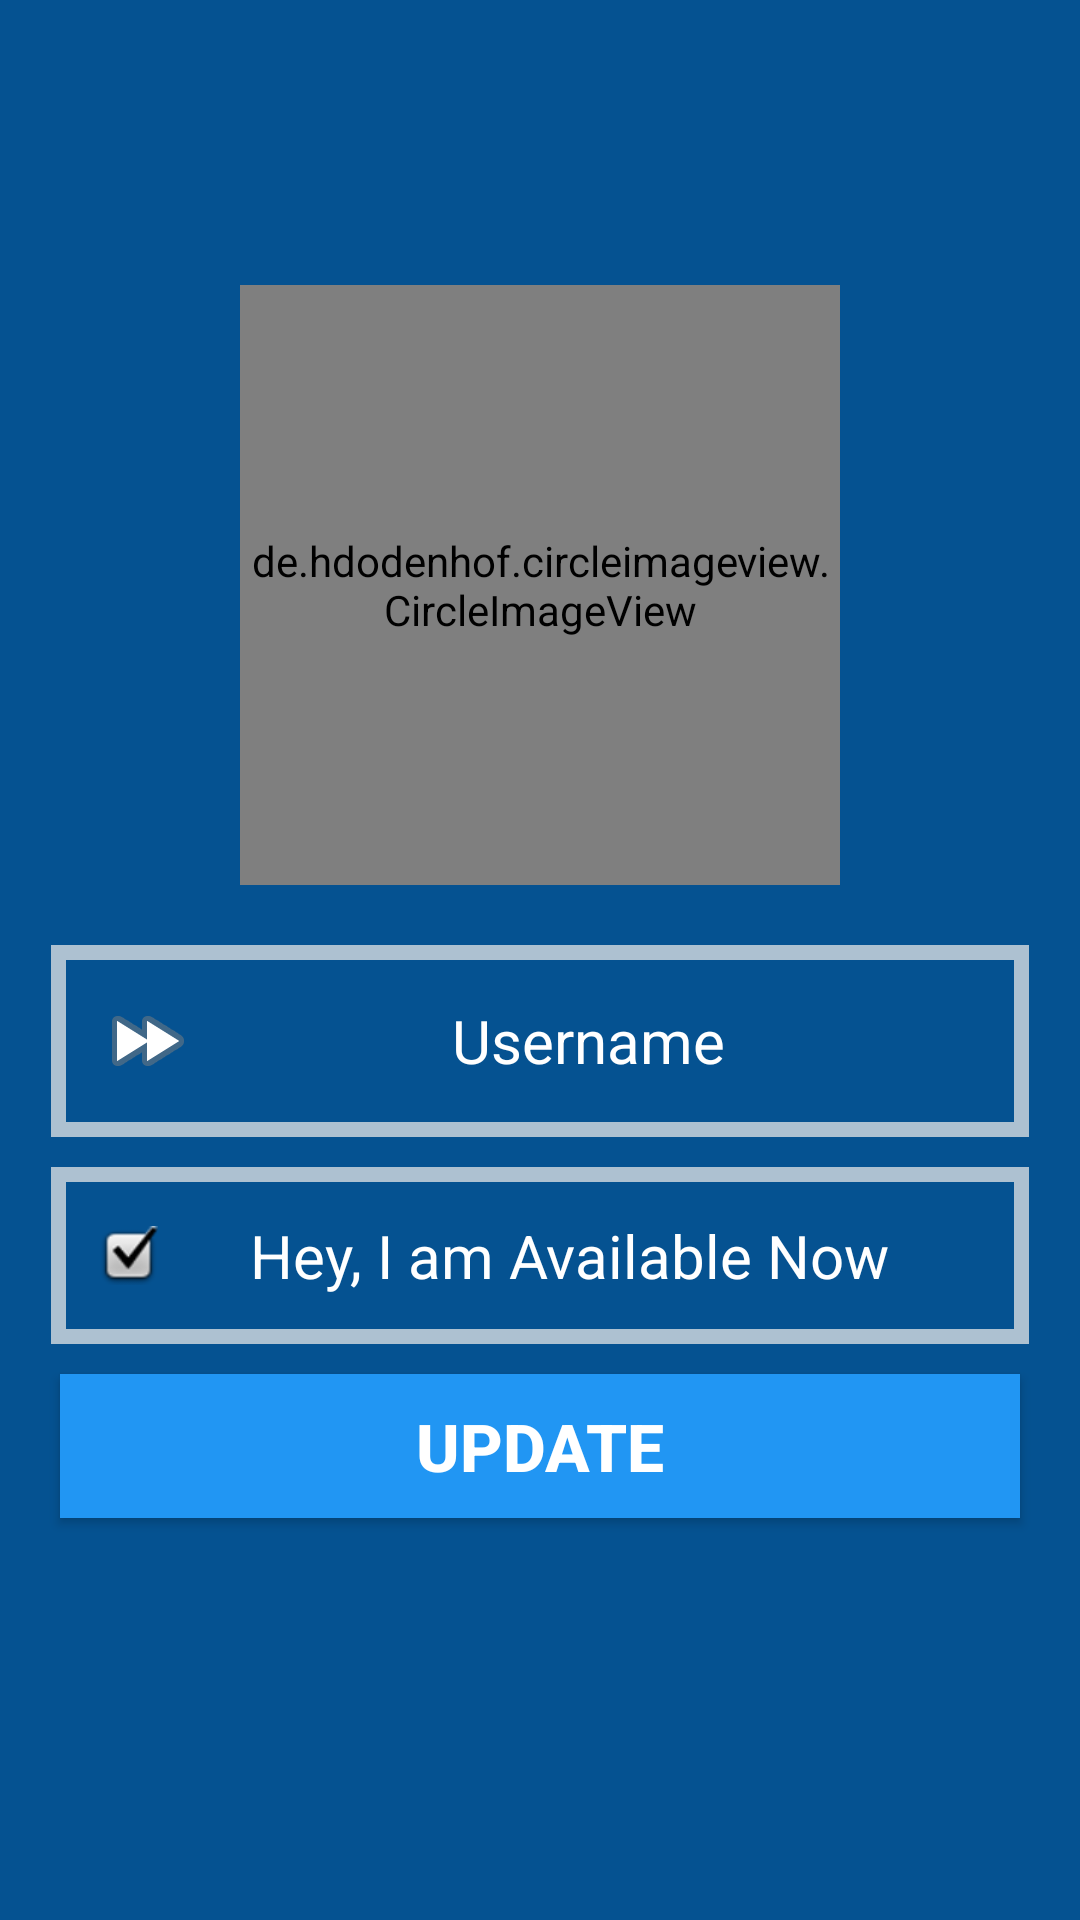

Here is an Android app screen rendered from its layout file. Give the layout XML and the strings, colors and styles it references.
<!-- AndroidManifest.xml: application theme Theme.Skyappjava -->
<!-- res/layout/activity_settings.xml -->
<?xml version="1.0" encoding="utf-8"?>
<RelativeLayout xmlns:android="http://schemas.android.com/apk/res/android"
    xmlns:app="http://schemas.android.com/apk/res-auto"
    xmlns:tools="http://schemas.android.com/tools"
    android:layout_width="match_parent"
    android:layout_height="match_parent"
    android:background="#055291"
    tools:context=".SettingsActivity">

    <de.hdodenhof.circleimageview.CircleImageView
        xmlns:app="http://schemas.android.com/apk/res-auto"
        android:id="@+id/profile_image"
        android:layout_width="200dp"
        android:layout_height="200dp"
        android:layout_alignParentTop="true"
        android:layout_centerHorizontal="true"
        android:src="@drawable/user"
        android:layout_marginTop="95dp"
        app:civ_border_width="2dp"
        app:civ_border_color="#03A9F4"/>

    <EditText
        android:layout_width="match_parent"
        android:layout_height="wrap_content"
        android:id="@+id/setname_text"
        android:textColorHint="@color/white"
        android:layout_below="@+id/profile_image"
        android:textAlignment="center"
        android:hint="Username"
        android:inputType="textImeMultiLine"
        android:textColor="@color/white"
        android:textSize="20sp"
        android:background="@drawable/inputs"
        android:padding="16sp"
        android:drawableStart="@android:drawable/ic_media_ff"
        android:layout_marginTop="20dp"
        android:layout_marginLeft="17dp"
        android:layout_marginRight="17dp"/>

    <EditText
        android:layout_width="match_parent"
        android:layout_height="wrap_content"
        android:id="@+id/online_text"
        android:layout_below="@+id/setname_text"
        android:textAlignment="center"
        android:hint="Hey, I am Available Now"
        android:inputType="textImeMultiLine"
        android:textSize="20sp"
        android:textColor="@color/white"
        android:textColorHint="@color/white"
        android:background="@drawable/inputs"
        android:padding="16sp"
        android:drawableStart="@android:drawable/checkbox_on_background"
        android:layout_marginTop="10dp"
        android:layout_marginLeft="17dp"
        android:layout_marginRight="17dp"/>

    <Button
        android:layout_width="match_parent"
        android:layout_height="wrap_content"
        android:id="@+id/update_button"
        android:layout_below="@+id/online_text"
        android:background="@drawable/buttons"
        android:layout_marginRight="20dp"
        android:layout_marginLeft="20dp"
        android:layout_marginTop="10dp"
        android:text="UPDATE"
        android:textColor="@color/white"
        android:textSize="22sp"
        android:textStyle="bold"
        android:inputType="textImeMultiLine"
        android:textAllCaps="false"/>


</RelativeLayout>
<!-- resources referenced by this layout -->
<resources>
  <color name="white">#FFFFFFFF</color>
  <!-- drawable buttons (drawable) -->
  <?xml version="1.0" encoding="utf-8"?>
  <shape xmlns:android="http://schemas.android.com/apk/res/android">
  
      <solid
          android:color="#2196F3"
          >
  
      </solid>
  </shape>
  <!-- drawable inputs (drawable) -->
  <?xml version="1.0" encoding="utf-8"?>
  <shape xmlns:android="http://schemas.android.com/apk/res/android">
  <stroke
      android:color="#ADC1D1"
      android:width="5dp">
  
  </stroke>
  </shape>
  <style name="Theme.Skyappjava" parent="Base.Theme.Skyappjava" />
  <style name="Base.Theme.Skyappjava" parent="Theme.AppCompat.Light.NoActionBar">
          
          
      </style>
</resources>
